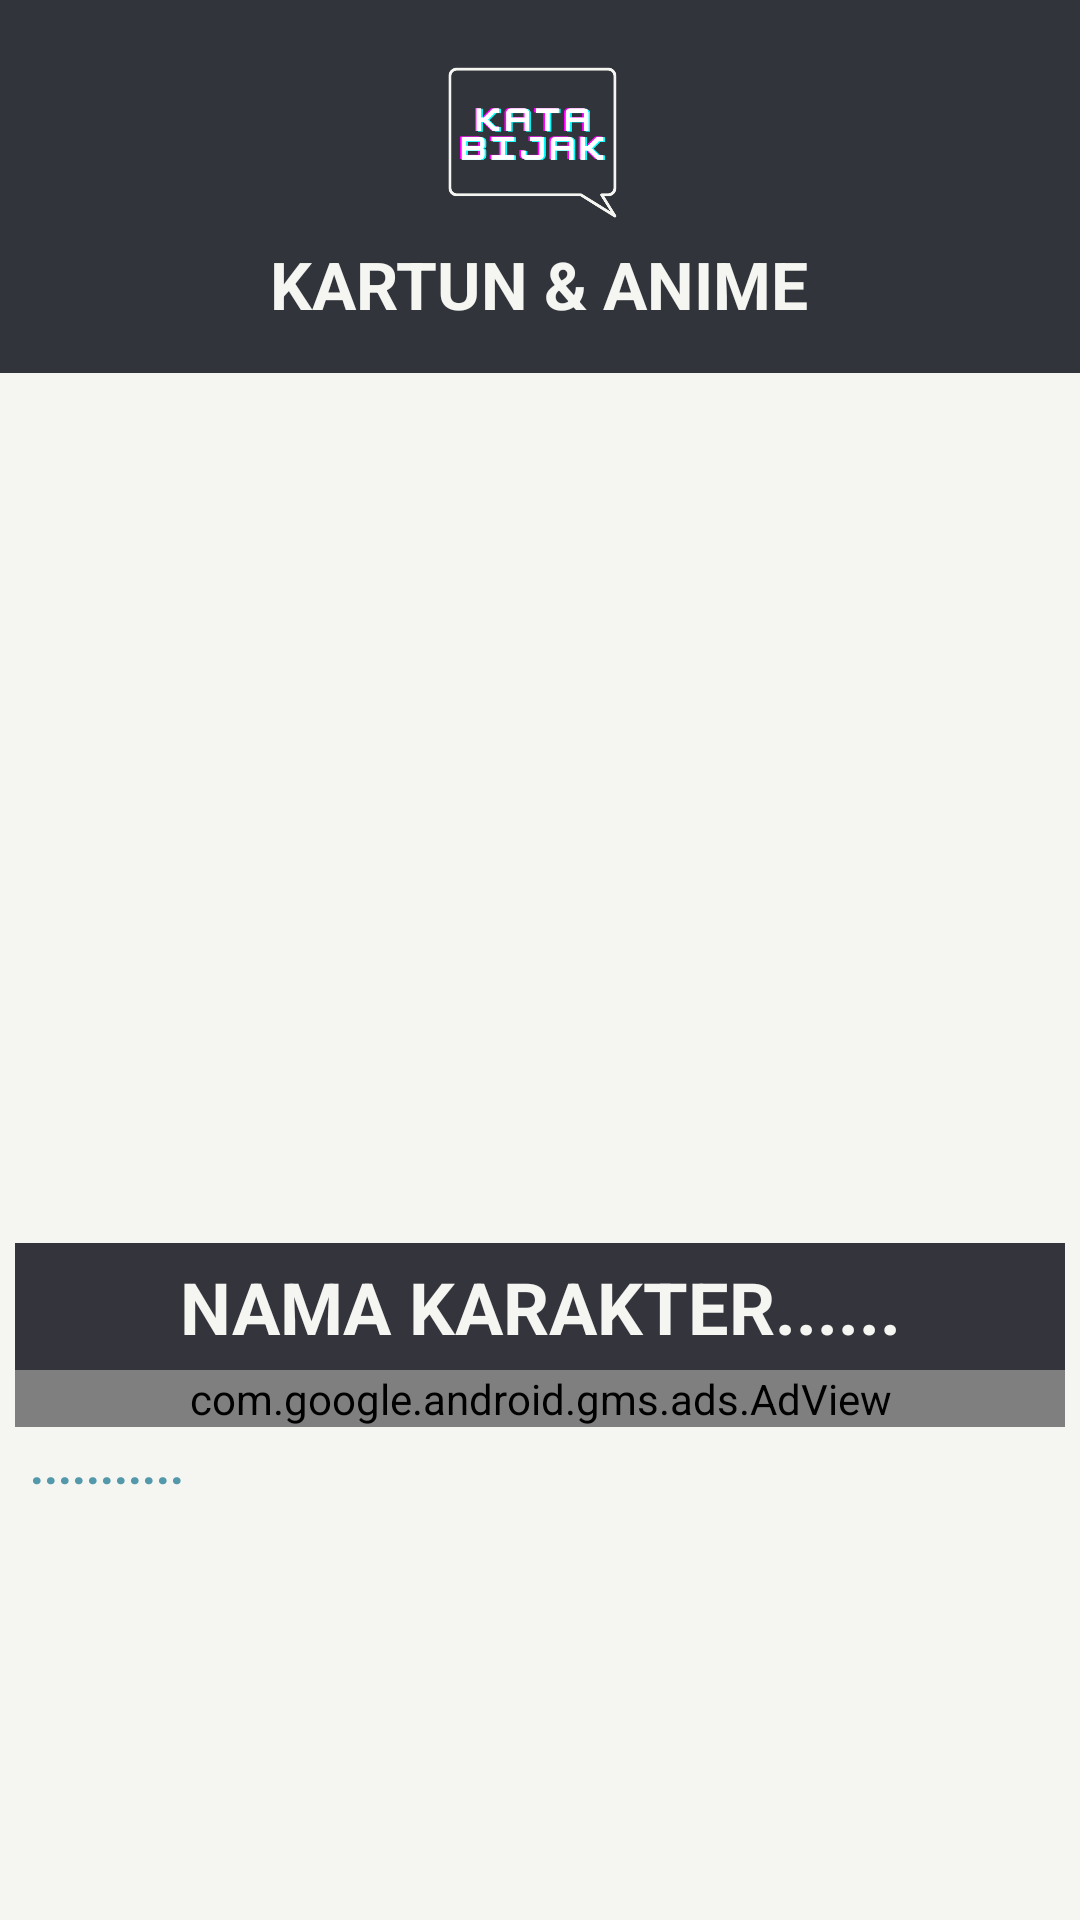

This screen was rendered from an Android layout file. Write that file and the resources it references.
<!-- AndroidManifest.xml: application theme Theme.KataBijakKartunAnime -->
<!-- res/layout/lay_detail_kata.xml -->
<?xml version="1.0" encoding="utf-8"?>
<LinearLayout xmlns:android="http://schemas.android.com/apk/res/android"
    xmlns:tools="http://schemas.android.com/tools"
    android:layout_width="fill_parent"
    android:layout_height="fill_parent"
    android:background="#f5f6f1"
    android:orientation="vertical" >

    <LinearLayout
        android:layout_width="fill_parent"
        android:layout_height="wrap_content"
        android:background="#31343b"
        android:orientation="vertical"
        android:paddingBottom="15dp"
        android:paddingTop="15dp">
        <LinearLayout
            android:layout_width="wrap_content"
            android:orientation="horizontal"
            android:layout_gravity="center_horizontal"
            android:layout_height="wrap_content">
            <ImageView
                android:layout_width="65dp"
                android:layout_height="65dp"
                android:layout_gravity="center_vertical|center_horizontal"
                android:background="@drawable/logo1"/>

            <TextView
                android:layout_width="wrap_content"
                android:layout_height="wrap_content"
                android:layout_gravity="left"
                android:layout_marginLeft="5dp"
                android:text=""
                android:textSize="35sp"
                android:textColor="#f5f6f1"
                android:textStyle="bold"/>
        </LinearLayout>
        <TextView
            android:layout_width="wrap_content"
            android:layout_height="wrap_content"
            android:layout_gravity="center_horizontal"
            android:text="KARTUN &amp; ANIME"
            android:textSize="22sp"
            android:textColor="#f5f6f1"
            android:textStyle="bold"
            />

    </LinearLayout>
    <LinearLayout
        android:layout_width="fill_parent"
        android:layout_height="wrap_content"
        android:paddingRight="5dp"
        android:paddingLeft="5dp"
        android:paddingBottom="5dp"
        android:layout_gravity="top"
        android:orientation="vertical">

        <ImageView
            android:layout_width="wrap_content"
            android:layout_marginLeft="30dp"
            android:layout_marginRight="30dp"
            android:layout_gravity="center"
            android:id="@+id/img_foto_karakter"
            android:layout_marginTop="25dp"
            android:layout_height="250dp"/>

        <TextView
            android:layout_width="fill_parent"
            android:layout_height="wrap_content"
            android:textSize="24sp"
            android:background="#34343c"
            android:gravity="center"
            android:textColor="#f5f6f1"
            android:paddingTop="5dp"
            android:paddingBottom="5dp"
            android:layout_marginTop="15dp"
            android:text="NAMA KARAKTER......"
            android:textStyle="bold"
            android:id="@+id/txt_nama_karakter"/>

        <com.google.android.gms.ads.AdView
            xmlns:ads="http://schemas.android.com/apk/res-auto"
            android:id="@+id/adView2"
            android:layout_width="fill_parent"
            android:layout_height="wrap_content"
            ads:adSize="BANNER"
            ads:adUnitId="ca-app-pub-5256228815542923/2465011421">
        </com.google.android.gms.ads.AdView>
        <LinearLayout
            android:layout_width="fill_parent"
            android:layout_height="fill_parent"
            android:paddingRight="5dp"
            android:paddingLeft="5dp"
            android:paddingBottom="5dp"
            android:layout_gravity="top"
            android:orientation="vertical">
            <TextView
                android:layout_width="fill_parent"
                android:layout_height="wrap_content"
                android:textSize="16sp"
                android:gravity="left"
                android:textColor="#5498ab"
                android:layout_marginTop="2dp"
                android:text="..........."
                android:layout_marginBottom="3dp"
                android:textStyle="bold"
                android:id="@+id/txt_maaf"/>
            <ListView
                android:layout_width="fill_parent"
                android:id="@+id/list_detail"
                android:layout_height="fill_parent" />
        </LinearLayout>
    </LinearLayout>
</LinearLayout>
<!-- resources referenced by this layout -->
<resources>
  <!-- drawable logo1: png bitmap (drawable, 14223 bytes) -->
  <style name="Theme.KataBijakKartunAnime" parent="Theme.MaterialComponents.DayNight.DarkActionBar">
          
          <item name="colorPrimary">@color/purple_500</item>
          <item name="colorPrimaryVariant">@color/purple_700</item>
          <item name="colorOnPrimary">@color/white</item>
          
          <item name="colorSecondary">@color/teal_200</item>
          <item name="colorSecondaryVariant">@color/teal_700</item>
          <item name="colorOnSecondary">@color/black</item>
          
          <item name="android:statusBarColor" tools:targetApi="l">?attr/colorPrimaryVariant</item>
          
      </style>
  <!-- not gathered from this repository: default colours our renderer supplied (Android Studio template values) -->
  <color name="purple_500">#FF6200EE</color>
  <color name="purple_700">#FF3700B3</color>
  <color name="teal_200">#FF03DAC5</color>
  <color name="teal_700">#FF018786</color>
  <color name="black">#FF000000</color>
  <color name="white">#FFFFFFFF</color>
</resources>
